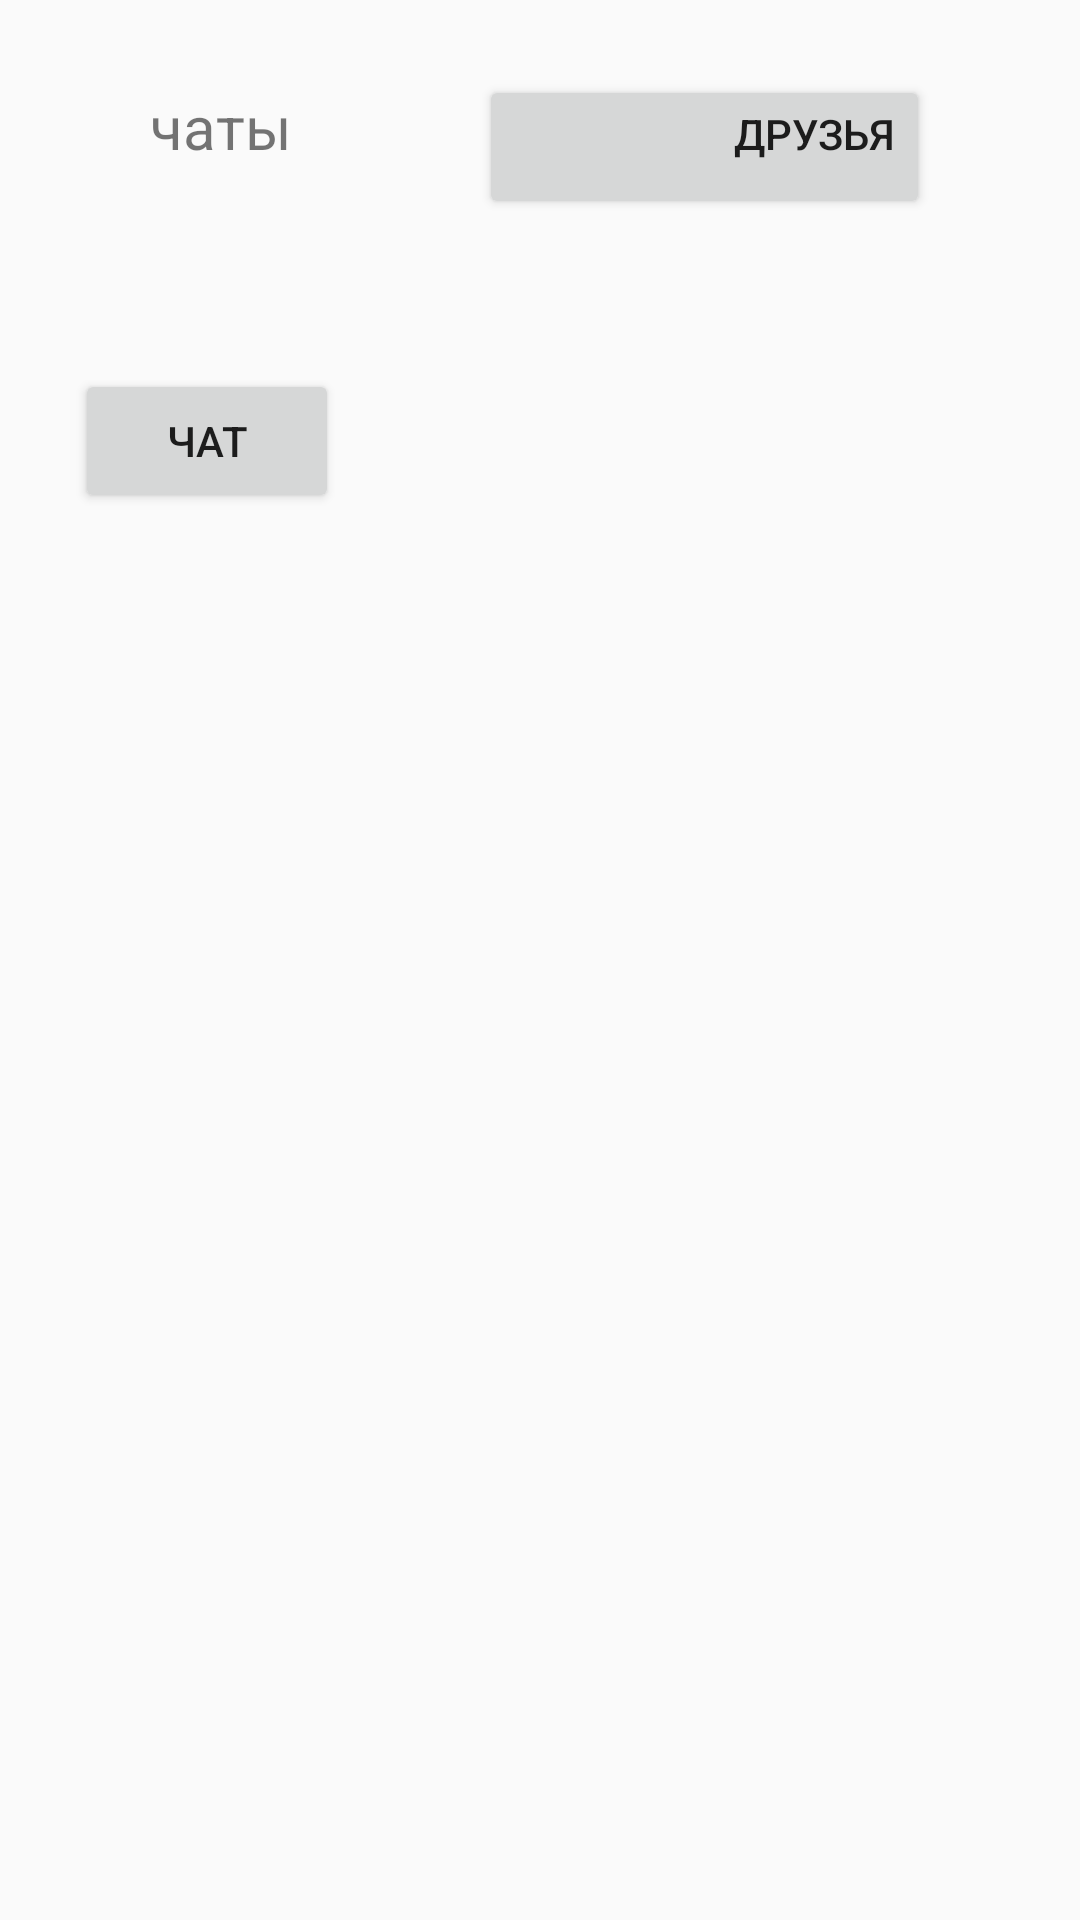

Android layout source for this screen:
<!-- AndroidManifest.xml: application theme Theme.AppCompat.DayNight.NoActionBar -->
<!-- res/layout/activity_chats.xml -->
<?xml version="1.0" encoding="utf-8"?>
<android.support.constraint.ConstraintLayout xmlns:android="http://schemas.android.com/apk/res/android"
    xmlns:app="http://schemas.android.com/apk/res-auto"
    xmlns:tools="http://schemas.android.com/tools"
    android:layout_width="match_parent"
    android:layout_height="match_parent"
    tools:context=".MainActivity">

    <LinearLayout
        android:id="@+id/linearLayout2"
        android:layout_width="match_parent"
        android:layout_height="wrap_content"
        android:layout_marginStart="50dp"
        android:layout_marginTop="25dp"
        android:layout_marginEnd="50dp"
        android:orientation="horizontal"
        app:layout_constraintEnd_toEndOf="parent"
        app:layout_constraintStart_toStartOf="parent"
        app:layout_constraintTop_toTopOf="parent">

        <TextView
            android:id="@+id/textView5"
            android:layout_width="wrap_content"
            android:layout_height="wrap_content"
            android:layout_weight="1"
            android:text="чаты"
            android:textSize="20sp" />

        <Button
            android:id="@+id/bFriendsChats"
            android:layout_width="wrap_content"
            android:layout_height="wrap_content"
            android:layout_weight="1"
            android:gravity="right"
            android:text="друзья" />
    </LinearLayout>

    <Button
        android:id="@+id/bChatName"
        android:layout_width="wrap_content"
        android:layout_height="wrap_content"
        android:layout_marginStart="25dp"
        android:layout_marginTop="50dp"
        android:text="чат"
        app:layout_constraintStart_toStartOf="parent"
        app:layout_constraintTop_toBottomOf="@+id/linearLayout2" />
</android.support.constraint.ConstraintLayout>
<!-- resources referenced by this layout -->
<resources>

</resources>
